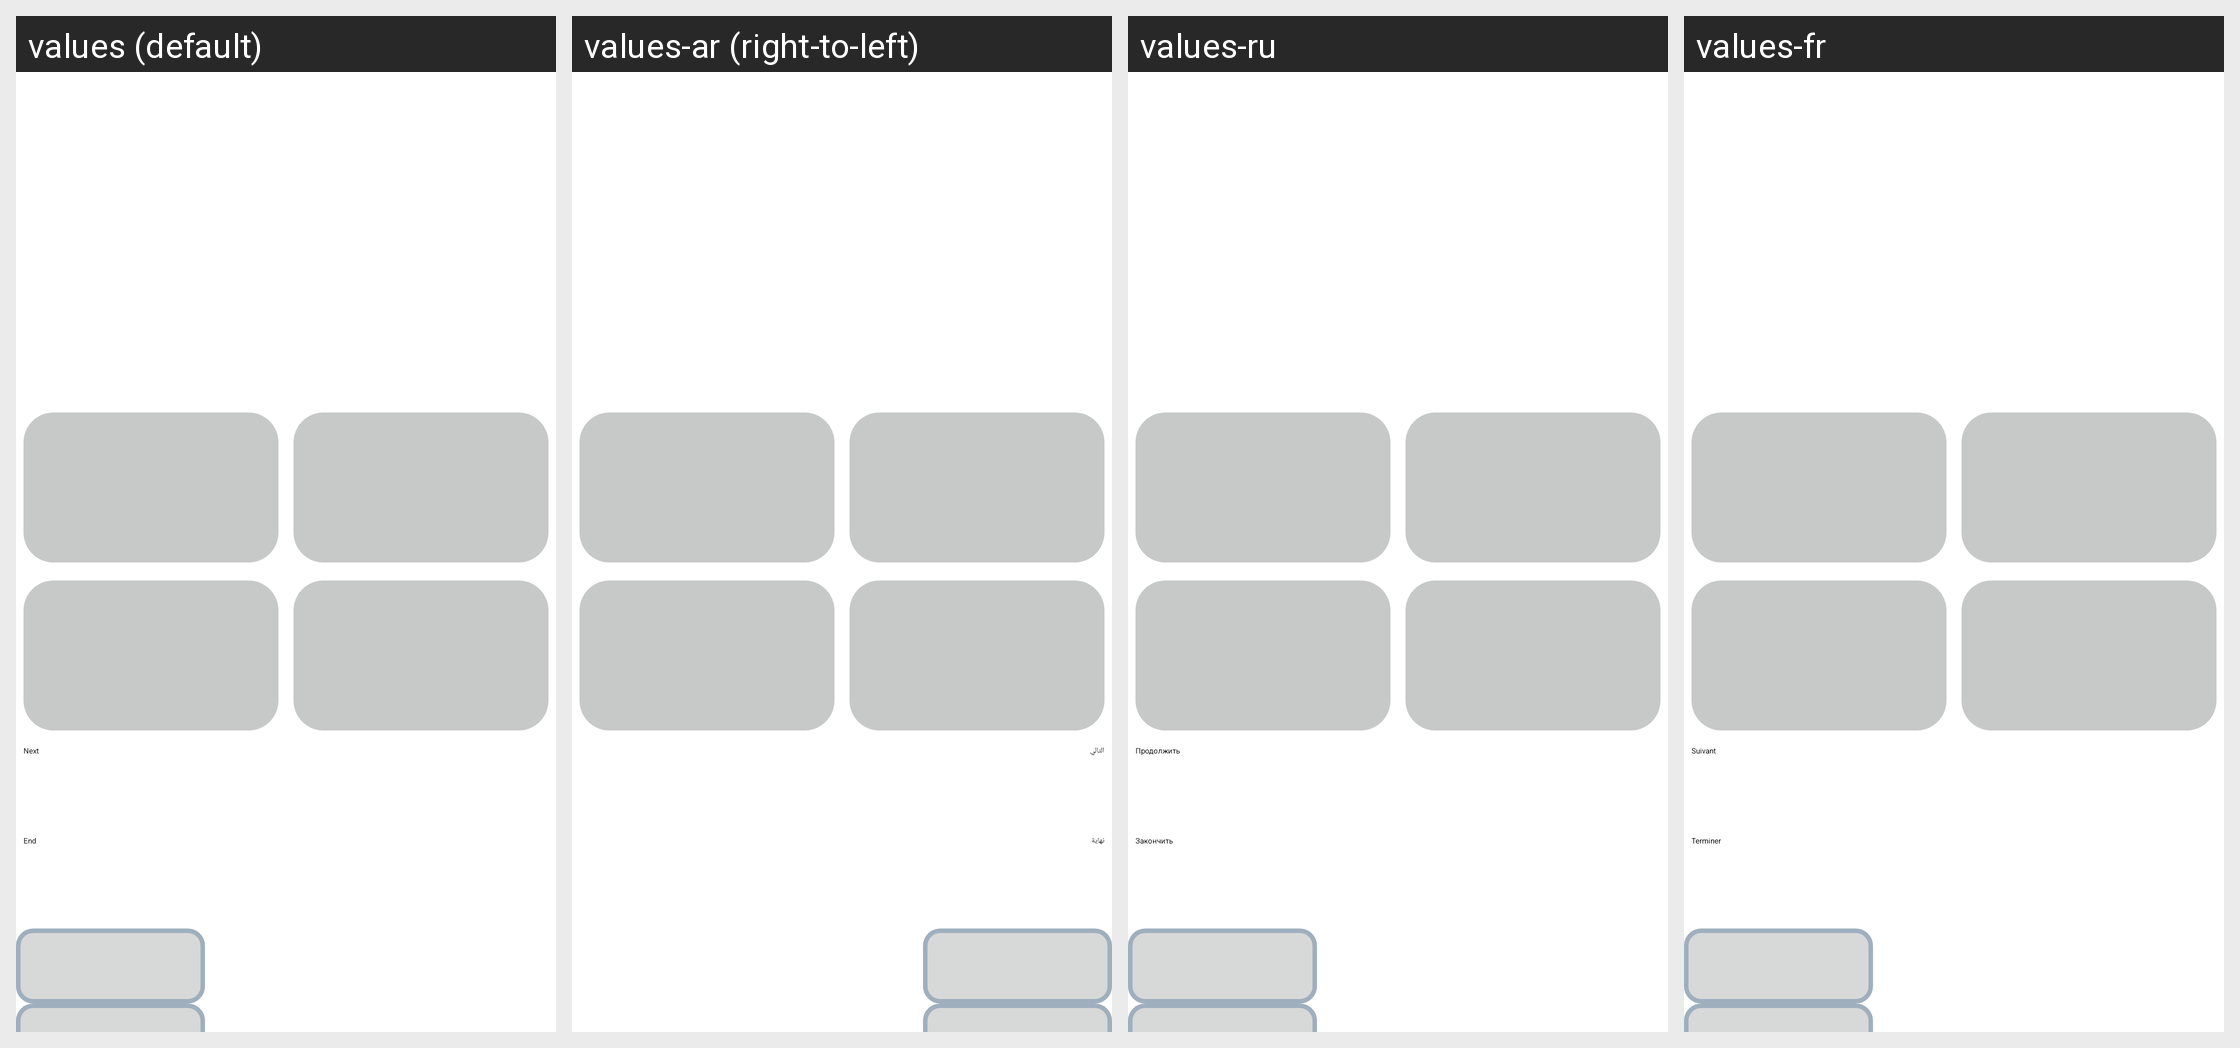

This grid shows one Android layout under several languages. Give, for every string resource on the screen, its name, the default text and each shown locale's text.
Android screen res/layout/activity_quiz_game.xml rendered under 4 locales, left to right: values (default), values-ar (right-to-left), values-ru, values-fr. Device: Nexus 5 (rendered at 1080×1920; each locale shown at half size, 540×960, under a caption strip naming it); theme Theme.Mineralogy.
Other locales in the repository, not shown: values-ca, values-es.
Strings drawn on this screen, with the default value and each locale's value (text and hints the layout hard-codes, and strings that could not be matched under every locale, appear in the picture but are not listed):

siguiente
  values: Next
  values-ar: التالي
  values-ru: Продолжить
  values-fr: Suivant

finalizar
  values: End
  values-ar: نهاية
  values-ru: Закончить
  values-fr: Terminer
